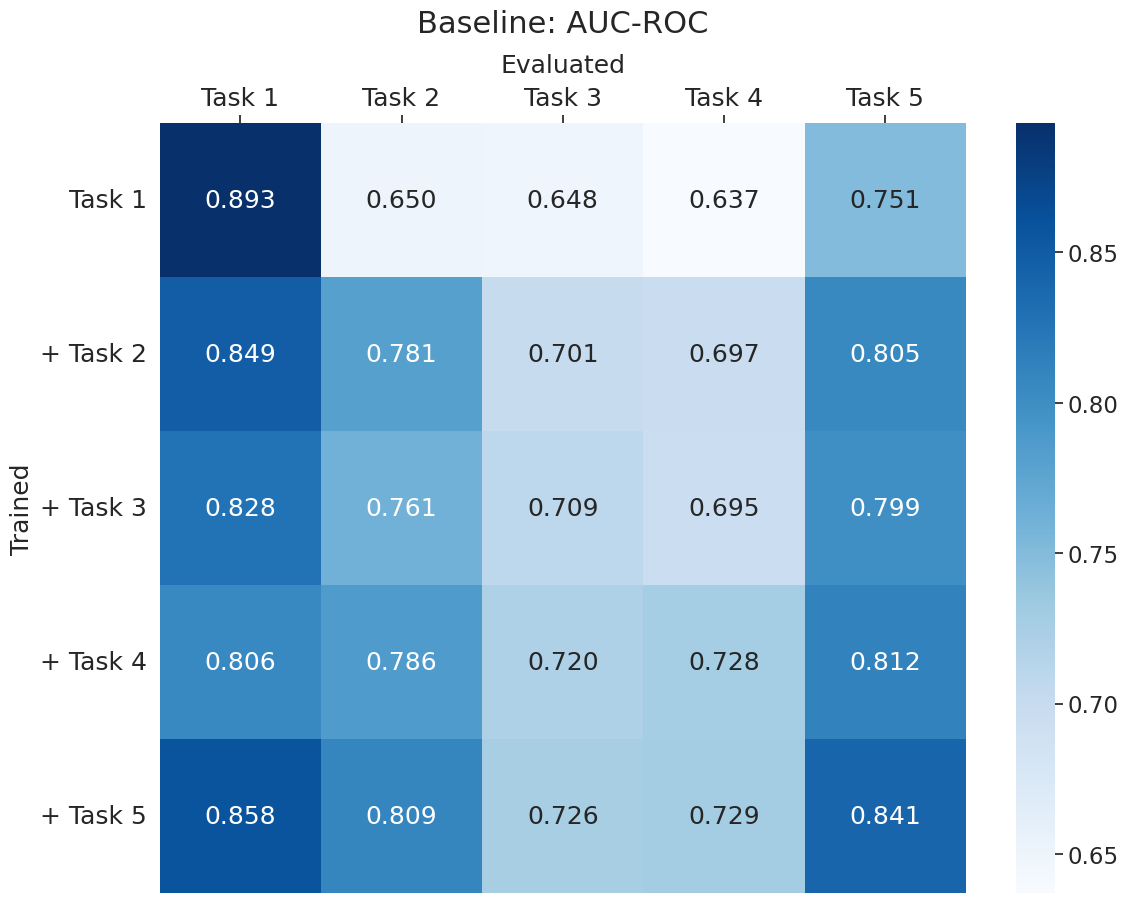
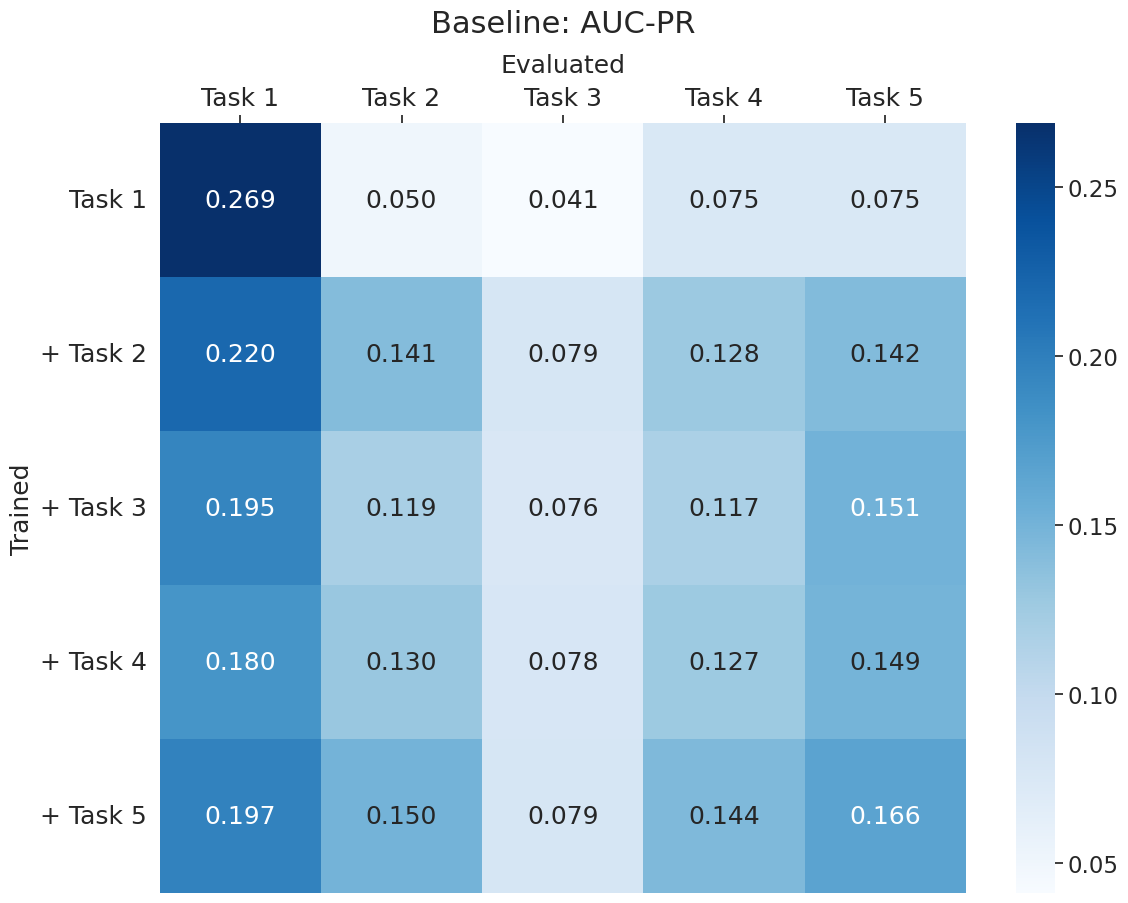
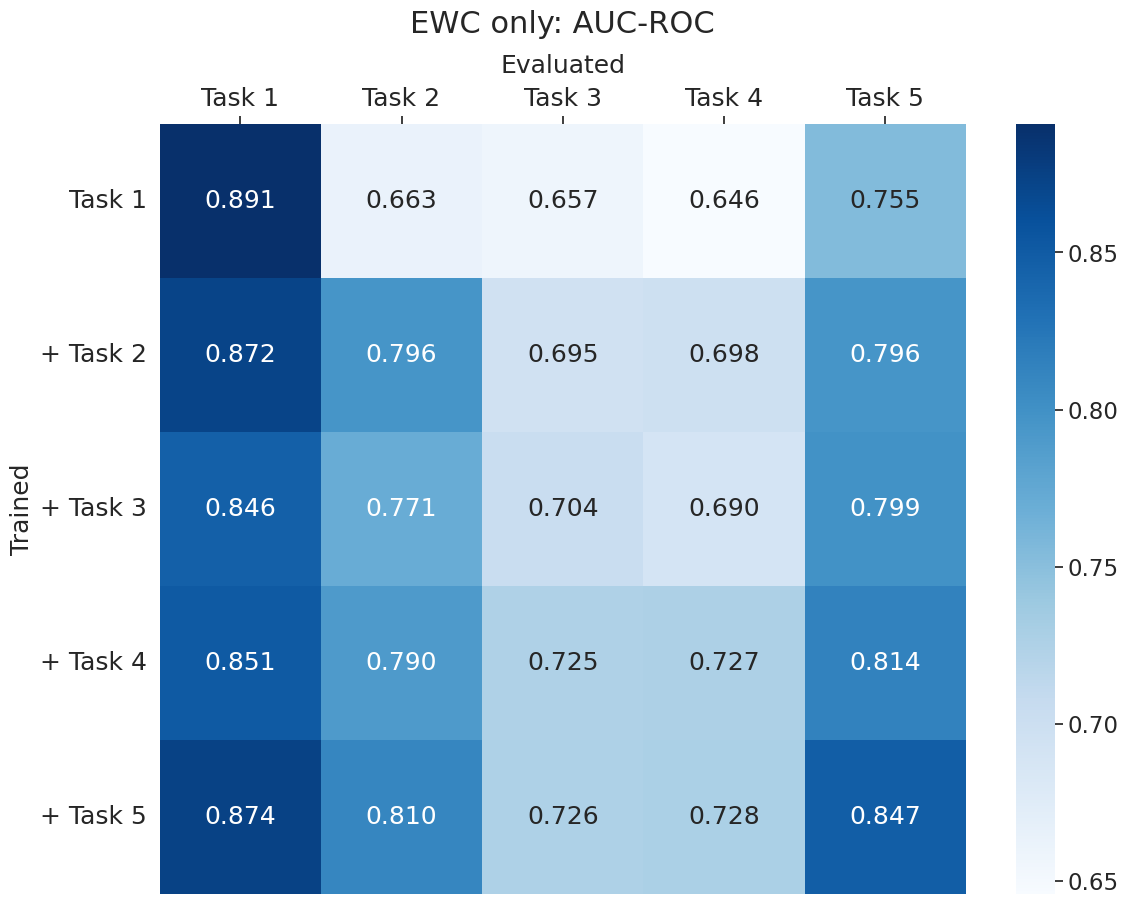
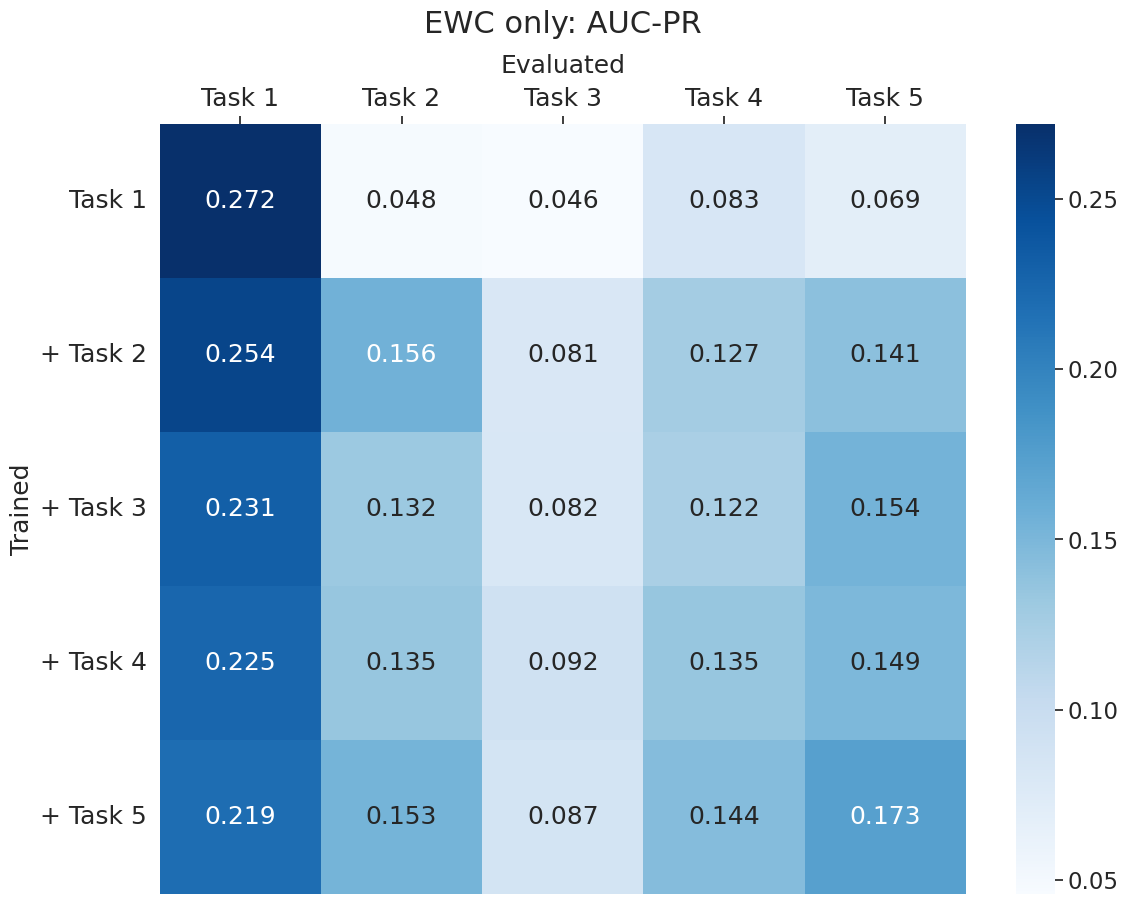
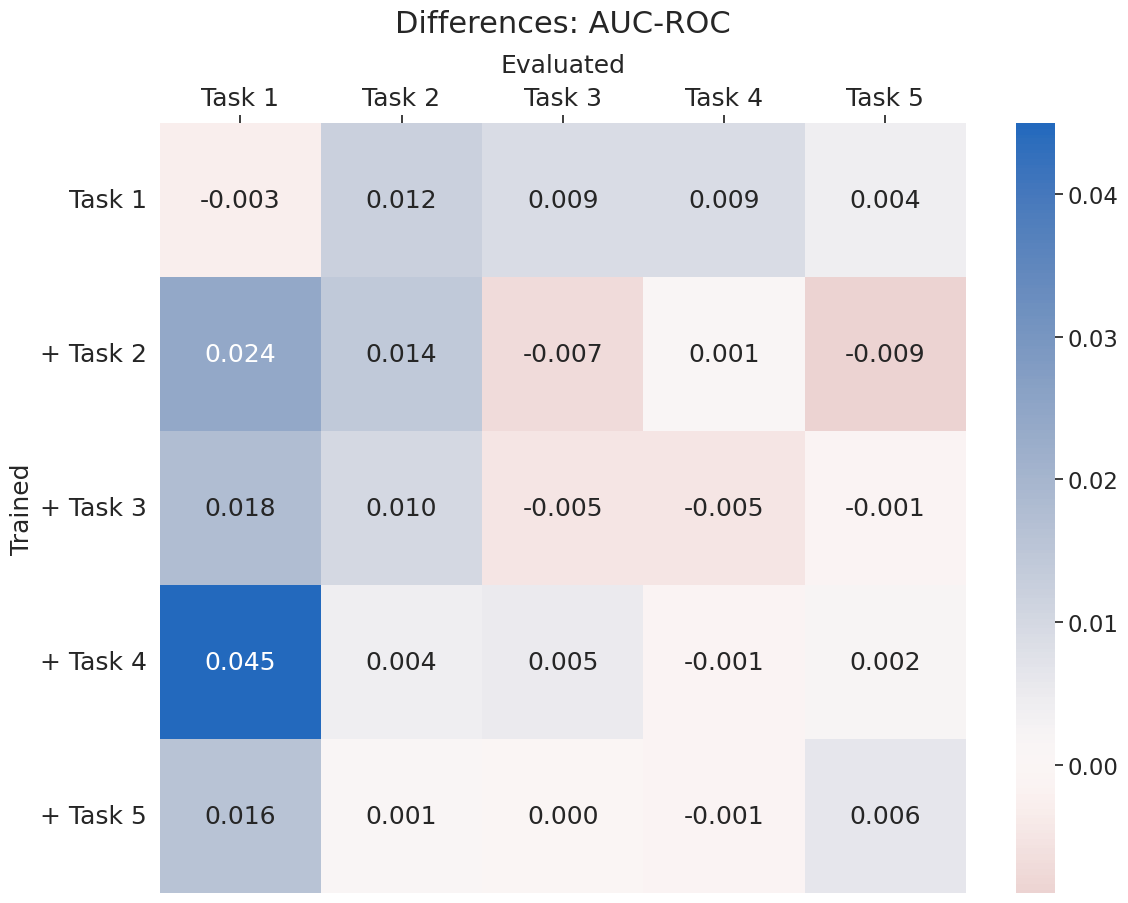
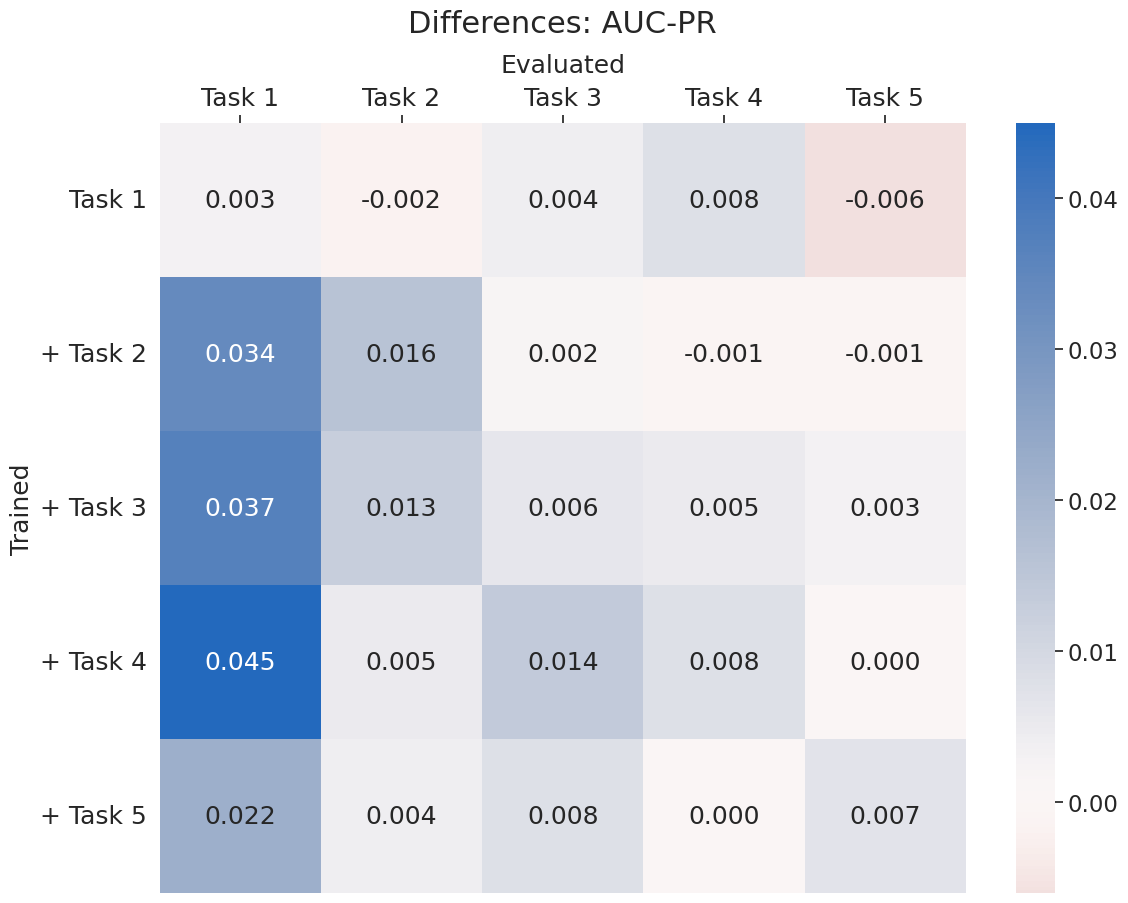

The matplotlib source for these figures, in order:
import numpy as np
import matplotlib.pyplot as plt
import seaborn as sns
import pandas as pd


base_avg = np.array(
    [
        [
            [0.8933093, 0.26894212],
            [0.65021018, 0.04985296],
            [0.64806734, 0.04132016],
            [0.63696256, 0.07485634],
            [0.75064714, 0.07517501],
        ],
        [
            [0.84857422, 0.21980533],
            [0.78146646, 0.1405915],
            [0.70133892, 0.0793111],
            [0.69730633, 0.12804746],
            [0.80479231, 0.14161287],
        ],
        [
            [0.82838147, 0.19471608],
            [0.76093049, 0.11919184],
            [0.70902953, 0.07576243],
            [0.69521851, 0.11711063],
            [0.79919591, 0.15067971],
        ],
        [
            [0.80609796, 0.18017887],
            [0.7860822, 0.12978396],
            [0.71969477, 0.07781627],
            [0.72765574, 0.12718273],
            [0.81196035, 0.14874395],
        ],
        [
            [0.85811414, 0.19715228],
            [0.80876611, 0.1496446],
            [0.72597068, 0.07891485],
            [0.72907851, 0.14399428],
            [0.84071422, 0.1657538],
        ],
    ]
)

ewc_avg = np.array(
    [
        [
            [0.89079031, 0.27186735],
            [0.66254297, 0.0480195],
            [0.65730409, 0.0457468],
            [0.64617883, 0.08277716],
            [0.75463671, 0.06925873],
        ],
        [
            [0.87232314, 0.25407199],
            [0.79560103, 0.15612159],
            [0.69459269, 0.08113758],
            [0.69800052, 0.12690021],
            [0.79555652, 0.14054222],
        ],
        [
            [0.84642322, 0.23122493],
            [0.77127897, 0.13229341],
            [0.70431002, 0.08210294],
            [0.68974294, 0.12233162],
            [0.79860412, 0.15381368],
        ],
        [
            [0.85086466, 0.22473718],
            [0.78992497, 0.13474093],
            [0.72477396, 0.09185725],
            [0.72697394, 0.13489423],
            [0.81424095, 0.14854024],
        ],
        [
            [0.87435264, 0.21948894],
            [0.80974965, 0.15346681],
            [0.72611501, 0.086776],
            [0.72780077, 0.14387259],
            [0.84660894, 0.17290318],
        ],
    ]
)


def make_tables(averages, name, metric1, metric2):
    n = ""
    c = None
    cmap = "Blues"
    if name.split("_")[1] == "baseline":
        n = "Baseline: "
    elif name.split("_")[1] == "diff":
        c = 0
        # cmap = sns.diverging_palette(10, 245, n=2, as_cmap=True)
        cmap = "vlag_r"
        n = "Differences: "
    elif name.split("_")[1] == "comb":
        n = "EWC & Replay: "
    elif name.split("_")[1] == "EWC":
        n = "EWC only: "
    elif name.split("_")[1] == "rep":
        n = "Replay only: "

    m = averages.shape[0]
    first_values = averages[:, :, 0].round(3)
    second_values = averages[:, :, 1].round(3)
    first_values[first_values == -0.0] = 0.0
    second_values[second_values == -0.0] = 0.0

    tasksx = [f"Task {i}" for i in range(1, m + 1)]
    tasksy = ["Task 1"]
    tasksy += [f"+ Task {i}" for i in range(2, m + 1)]
    df1 = pd.DataFrame(first_values, tasksy, tasksx)
    df2 = pd.DataFrame(second_values, tasksy, tasksx)

    # Plot confusion matrices
    # plt.figure(figsize=(22, 7.75))
    sns.set(font_scale=1.5)
    plt.figure(figsize=(13, 10))
    # plt.subplot(1, 2, 1)
    # plt.figure()
    sns.heatmap(df1, annot=True, cmap=cmap, center=c, fmt=".3f", annot_kws={"size": 18})
    plt.yticks(fontsize=18, rotation=0)
    plt.xlabel("Evaluated", labelpad=10, fontsize=18)
    plt.ylabel("Trained", fontsize=18)
    plt.gca().xaxis.set_ticks_position("top")
    plt.gca().xaxis.set_label_position("top")
    plt.xticks(fontsize=18)
    plt.title(n + metric1, pad=15, fontsize=22)
    plt.savefig(name + "_" + metric1 + ".png", dpi=500)

    plt.figure(figsize=(13, 10))
    sns.heatmap(df2, annot=True, cmap=cmap, center=c, fmt=".3f", annot_kws={"size": 18})
    plt.yticks(fontsize=18, rotation=0)
    plt.xlabel("Evaluated", labelpad=10, fontsize=18)
    plt.ylabel("Trained", fontsize=18)
    plt.gca().xaxis.set_ticks_position("top")
    plt.gca().xaxis.set_label_position("top")
    plt.xticks(fontsize=18)
    plt.title(n + metric2, pad=15, fontsize=22)
    plt.savefig(name + "_" + metric2 + ".png", dpi=500)


make_tables(base_avg, "dec_baseline", "AUC-ROC", "AUC-PR")
make_tables(ewc_avg, "dec_EWC", "AUC-ROC", "AUC-PR")
make_tables(ewc_avg - base_avg, "dec_diff", "AUC-ROC", "AUC-PR")
print(f"Per Task Average: {[np.mean(base_avg[i][0:i+1,:], axis=0) for i in range(5)]}")
print(f"Per Task Average: {[np.mean(ewc_avg[i][0:i+1,:], axis=0) for i in range(5)]}")
